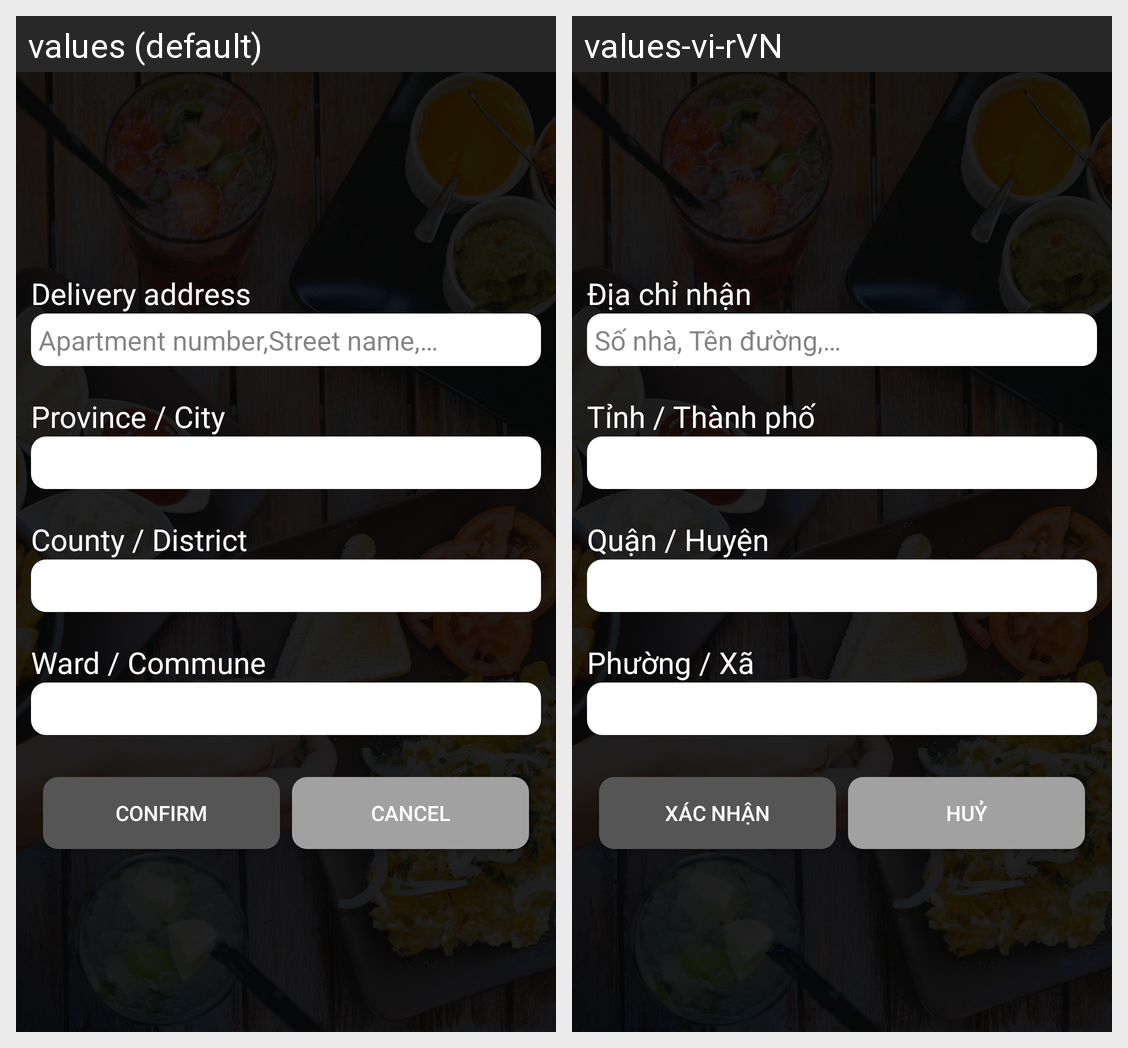

For this localized Android screen grid, give each drawn string resource with its value in every locale shown.
Android screen res/layout/activity_user_address.xml rendered under 2 locales, left to right: values (default), values-vi-rVN. Device: Nexus 5 (rendered at 1080×1920; each locale shown at half size, 540×960, under a caption strip naming it); theme AppTheme.
Strings drawn on this screen, with the default value and each locale's value (text and hints the layout hard-codes, and strings that could not be matched under every locale, appear in the picture but are not listed):

delivery_address
  values: Delivery address
  values-vi-rVN: Địa chỉ nhận

apartment_number_street_name
  values: Apartment number,Street name,…
  values-vi-rVN: Số nhà, Tên đường,…

province_city
  values: Province / City
  values-vi-rVN: Tỉnh / Thành phố

county_district
  values: County / District
  values-vi-rVN: Quận / Huyện

ward_commune
  values: Ward / Commune
  values-vi-rVN: Phường / Xã

confirm
  values: Confirm
  values-vi-rVN: Xác nhận

cancel
  values: Cancel
  values-vi-rVN: Huỷ
